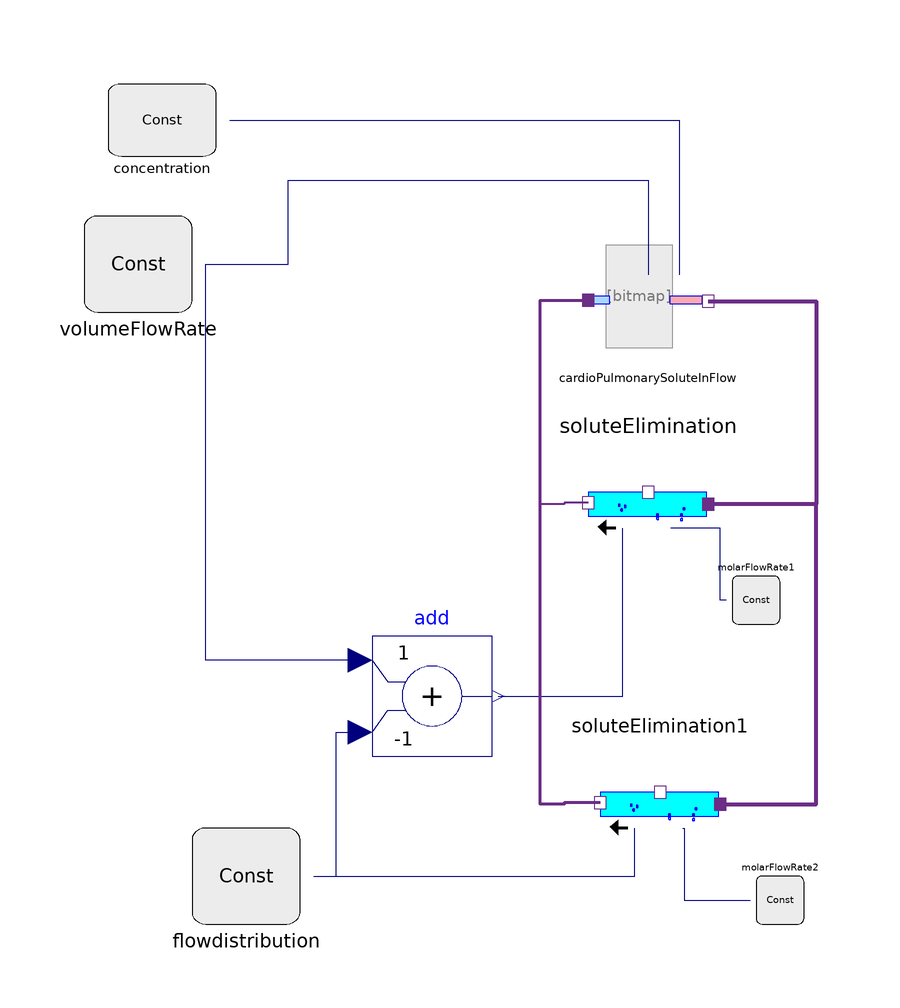

Above is the diagram view of the following Modelica model: its components placed by their Placement annotations and its connect equations drawn as lines.

model testSkeletalVO2Kinetics4

      Parts.SoluteElimination soluteElimination annotation (Placement(
            transformation(
            extent={{-10,-10},{10,10}},
            rotation=180,
            origin={-2,26})));
      CardioPulmonarySoluteInFlow cardioPulmonarySoluteInFlow(port_in(conc(start=9.8)))
        annotation (Placement(transformation(extent={{-12,50},{8,70}})));
      Physiolibrary.Types.Constants.MolarFlowRateConst molarFlowRate1(k=
            0.00016666666666667) annotation (Placement(transformation(
            extent={{-4,-4},{4,4}},
            rotation=180,
            origin={16,10})));
      Physiolibrary.Types.Constants.VolumeFlowRateConst volumeFlowRate(k(
            displayUnit="l/min") = 8.3333333333333e-05)
        annotation (Placement(transformation(extent={{-96,58},{-78,74}})));
      Physiolibrary.Types.Constants.ConcentrationConst concentration(k=9.8)
        annotation (Placement(transformation(extent={{-92,84},{-74,96}})));
      Modelica.Blocks.Math.Add add(k2=-1)
        annotation (Placement(transformation(extent={{-48,-16},{-28,4}})));
      Parts.SoluteElimination soluteElimination1
                                                annotation (Placement(
            transformation(
            extent={{-10,-10},{10,10}},
            rotation=180,
            origin={0,-24})));
      Physiolibrary.Types.Constants.MolarFlowRateConst molarFlowRate2(k=0.00035)
                                 annotation (Placement(transformation(
            extent={{-4,-4},{4,4}},
            rotation=180,
            origin={20,-40})));
      Physiolibrary.Types.Constants.VolumeFlowRateConst flowdistribution(k(
            displayUnit="l/min") = 3.3333333333333e-05)
        annotation (Placement(transformation(extent={{-78,-44},{-60,-28}})));
    equation
      connect(molarFlowRate1.y, soluteElimination.SoluteEliminationRate)
        annotation (Line(
          points={{11,10},{10,10},{10,22},{1.8,22}},
          color={0,0,127},
          smooth=Smooth.None));

      connect(volumeFlowRate.y, cardioPulmonarySoluteInFlow.solventflowrate)
        annotation (Line(
          points={{-75.75,66},{-62,66},{-62,80},{-2,80},{-2,64.2}},
          color={0,0,127},
          smooth=Smooth.None));
      connect(concentration.y, cardioPulmonarySoluteInFlow.outflowSoluteConcentration)
        annotation (Line(
          points={{-71.75,90},{3.2,90},{3.2,64.2}},
          color={0,0,127},
          smooth=Smooth.None));

      connect(add.y, soluteElimination.SolventFlowRate) annotation (Line(
          points={{-27,-6},{-6.2,-6},{-6.2,22}},
          color={0,0,127},
          smooth=Smooth.None));
      connect(soluteElimination.port_out, cardioPulmonarySoluteInFlow.port_in)
        annotation (Line(
          points={{-12,26.2},{-16,26.2},{-16,26},{-20,26},{-20,60},{-12.4,60}},
          color={107,45,134},
          thickness=1,
          smooth=Smooth.None));
      connect(cardioPulmonarySoluteInFlow.port_out, soluteElimination.port_in)
        annotation (Line(
          points={{8,59.8},{26,59.8},{26,26},{8.4,26}},
          color={107,45,134},
          thickness=1,
          smooth=Smooth.None));
      connect(soluteElimination1.port_in, soluteElimination.port_in)
        annotation (Line(
          points={{10.4,-24},{26,-24},{26,26},{8.4,26}},
          color={107,45,134},
          thickness=1,
          smooth=Smooth.None));
      connect(soluteElimination1.port_out, cardioPulmonarySoluteInFlow.port_in)
        annotation (Line(
          points={{-10,-23.8},{-16,-23.8},{-16,-24},{-20,-24},{-20,60},{-12.4,
              60}},
          color={107,45,134},
          thickness=1,
          smooth=Smooth.None));

      connect(soluteElimination1.SoluteEliminationRate, molarFlowRate2.y)
        annotation (Line(
          points={{3.8,-28},{4,-28},{4,-40},{15,-40}},
          color={0,0,127},
          smooth=Smooth.None));
      connect(add.u1, volumeFlowRate.y) annotation (Line(
          points={{-50,0},{-75.75,0},{-75.75,66}},
          color={0,0,127},
          smooth=Smooth.None));
      connect(flowdistribution.y, add.u2) annotation (Line(
          points={{-57.75,-36},{-54,-36},{-54,-12},{-50,-12}},
          color={0,0,127},
          smooth=Smooth.None));
      connect(flowdistribution.y, soluteElimination1.SolventFlowRate)
        annotation (Line(
          points={{-57.75,-36},{-4.2,-36},{-4.2,-28}},
          color={0,0,127},
          smooth=Smooth.None));
      annotation (Icon(coordinateSystem(preserveAspectRatio=false, extent={{
                -100,-100},{100,100}}), graphics={Ellipse(
              extent={{-36,38},{38,-34}},
              lineColor={0,0,255},
              fillColor={170,213,255},
              fillPattern=FillPattern.Solid)}), Diagram(coordinateSystem(
              preserveAspectRatio=false, extent={{-100,-100},{100,100}}),
            graphics),
        experiment(
          StopTime=60,
          Tolerance=0.1,
          __Dymola_fixedstepsize=1,
          __Dymola_Algorithm="Dassl"),
        __Dymola_experimentSetupOutput);
    end testSkeletalVO2Kinetics4;